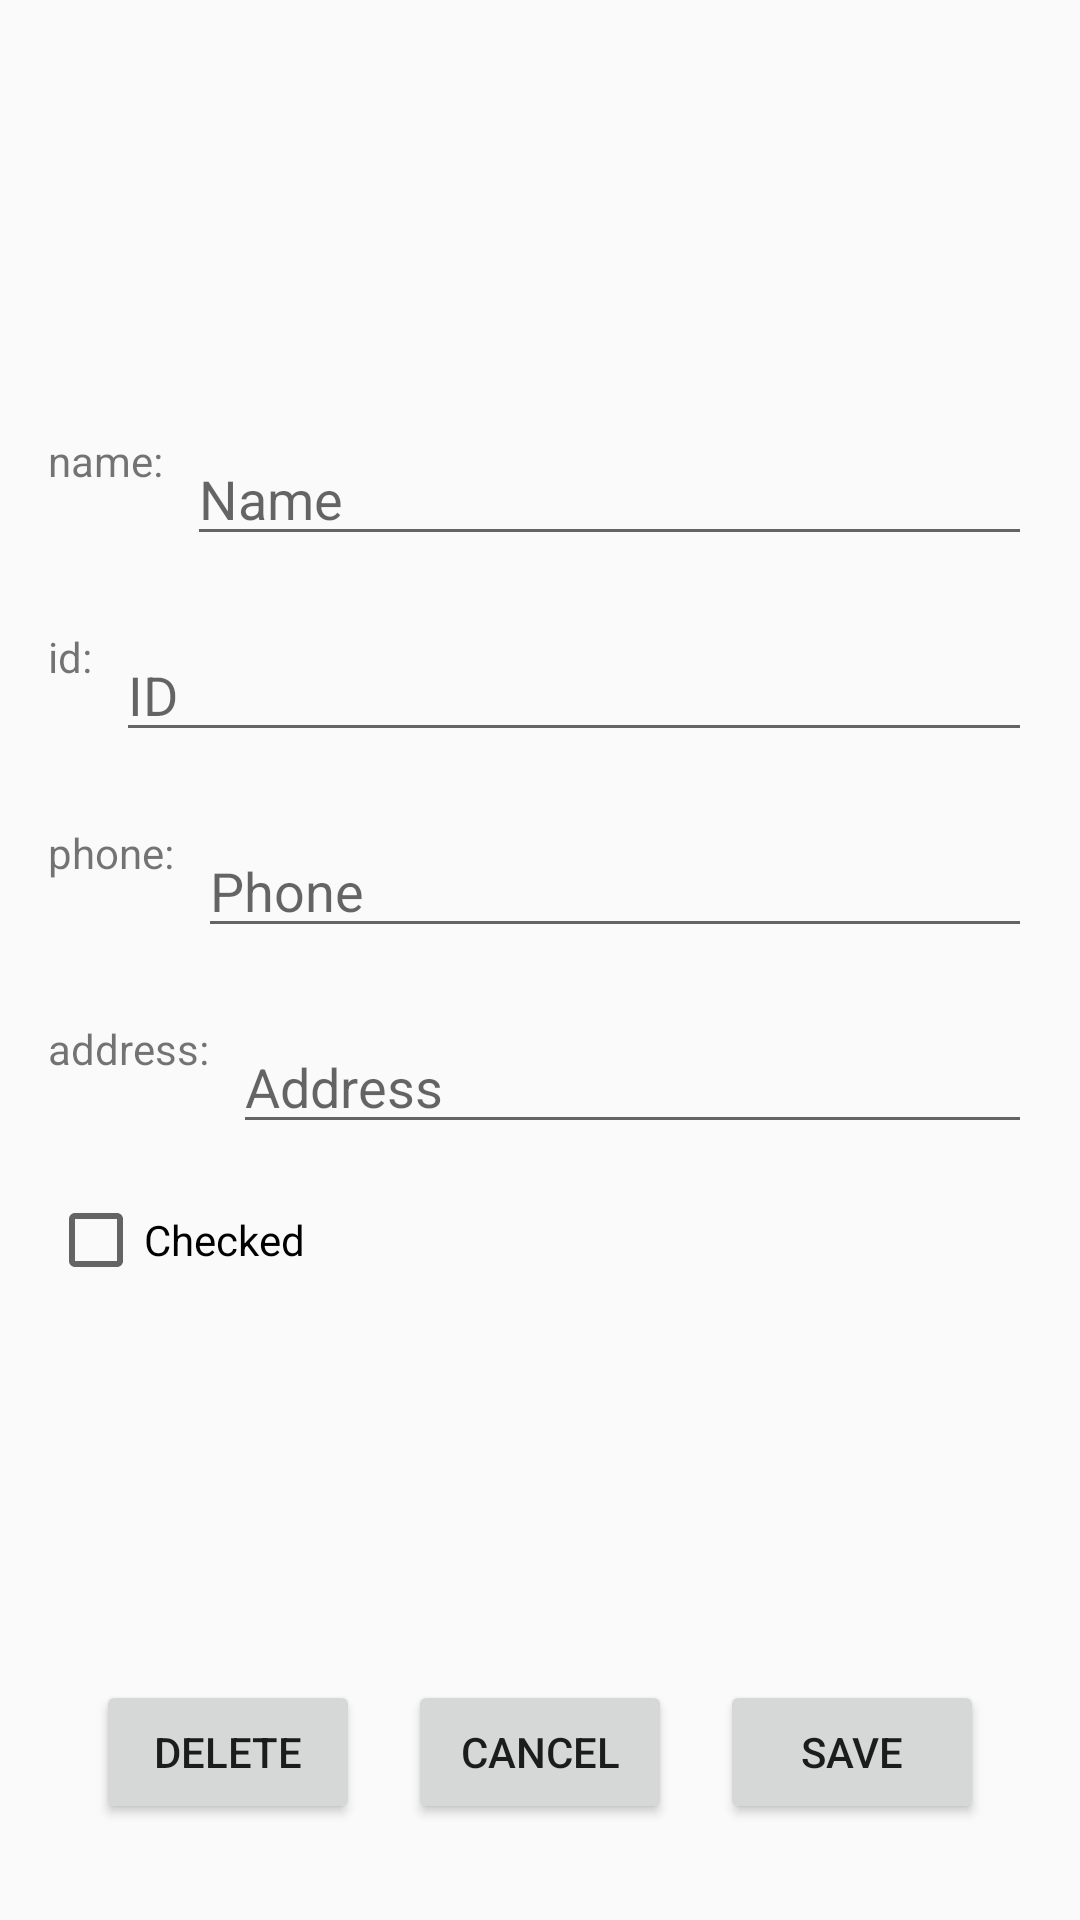

Layout XML and referenced resources for this Android screen:
<!-- AndroidManifest.xml: activity theme Theme.StudentsApp -->
<!-- res/layout/activity_edit_student.xml -->
<?xml version="1.0" encoding="utf-8"?>
<androidx.constraintlayout.widget.ConstraintLayout xmlns:android="http://schemas.android.com/apk/res/android"
    xmlns:app="http://schemas.android.com/apk/res-auto"
    android:layout_width="match_parent"
    android:layout_height="match_parent"
    android:padding="16dp">

    <ImageView
        android:id="@+id/imageView"
        android:layout_width="80dp"
        android:layout_height="80dp"
        android:layout_marginStart="16dp"
        android:layout_marginTop="16dp"
        app:layout_constraintStart_toStartOf="parent"
        app:layout_constraintTop_toTopOf="parent"
        app:srcCompat="@drawable/ic_launcher_background" />

    <TextView
        android:id="@+id/nameLabelText"
        android:layout_width="wrap_content"
        android:layout_height="wrap_content"
        android:text="name:"
        android:layout_marginTop="32dp"
        app:layout_constraintStart_toStartOf="parent"
        app:layout_constraintTop_toBottomOf="@id/imageView" />

    <EditText
        android:id="@+id/etName"
        android:layout_width="0dp"
        android:layout_height="wrap_content"
        android:layout_marginStart="8dp"
        android:hint="@string/name_label"
        app:layout_constraintStart_toEndOf="@id/nameLabelText"
        app:layout_constraintEnd_toEndOf="parent"
        app:layout_constraintTop_toTopOf="@id/nameLabelText" />

    <TextView
        android:id="@+id/idLabelText"
        android:layout_width="wrap_content"
        android:layout_height="wrap_content"
        android:text="id:"
        android:layout_marginTop="24dp"
        app:layout_constraintStart_toStartOf="parent"
        app:layout_constraintTop_toBottomOf="@id/etName" />

    <EditText
        android:id="@+id/etId"
        android:layout_width="0dp"
        android:layout_height="wrap_content"
        android:layout_marginStart="8dp"
        android:hint="@string/id_label"
        app:layout_constraintStart_toEndOf="@id/idLabelText"
        app:layout_constraintEnd_toEndOf="parent"
        app:layout_constraintTop_toTopOf="@id/idLabelText" />

    <TextView
        android:id="@+id/phoneLabelText"
        android:layout_width="wrap_content"
        android:layout_height="wrap_content"
        android:text="phone:"
        android:layout_marginTop="24dp"
        app:layout_constraintStart_toStartOf="parent"
        app:layout_constraintTop_toBottomOf="@id/etId" />

    <EditText
        android:id="@+id/etPhone"
        android:layout_width="0dp"
        android:layout_height="wrap_content"
        android:layout_marginStart="8dp"
        android:hint="@string/phone_label"
        android:inputType="phone"
        app:layout_constraintStart_toEndOf="@id/phoneLabelText"
        app:layout_constraintEnd_toEndOf="parent"
        app:layout_constraintTop_toTopOf="@id/phoneLabelText" />

    <TextView
        android:id="@+id/addressLabelText"
        android:layout_width="wrap_content"
        android:layout_height="wrap_content"
        android:text="address:"
        android:layout_marginTop="24dp"
        app:layout_constraintStart_toStartOf="parent"
        app:layout_constraintTop_toBottomOf="@id/etPhone" />

    <EditText
        android:id="@+id/etAddress"
        android:layout_width="0dp"
        android:layout_height="wrap_content"
        android:layout_marginStart="8dp"
        android:hint="@string/address_label"
        app:layout_constraintStart_toEndOf="@id/addressLabelText"
        app:layout_constraintEnd_toEndOf="parent"
        app:layout_constraintTop_toTopOf="@id/addressLabelText" />

    <CheckBox
        android:id="@+id/cbChecked"
        android:layout_width="wrap_content"
        android:layout_height="wrap_content"
        android:layout_marginTop="16dp"
        android:text="@string/checked_label"
        app:layout_constraintStart_toStartOf="parent"
        app:layout_constraintTop_toBottomOf="@id/etAddress" />

    <Button
        android:id="@+id/btnDelete"
        android:layout_width="wrap_content"
        android:layout_height="wrap_content"
        android:layout_marginBottom="16dp"
        android:text="@string/delete_label"
        app:layout_constraintBottom_toBottomOf="parent"
        app:layout_constraintStart_toStartOf="parent"
        app:layout_constraintEnd_toStartOf="@id/btnCancel"
        android:onClick="deleteStudent"/>

    <Button
        android:id="@+id/btnCancel"
        android:layout_width="wrap_content"
        android:layout_height="wrap_content"
        android:text="@string/cancel_label"
        app:layout_constraintBottom_toBottomOf="@id/btnDelete"
        app:layout_constraintStart_toEndOf="@id/btnDelete"
        app:layout_constraintEnd_toStartOf="@id/btnSave"
        android:onClick="closeActivity"/>

    <Button
        android:id="@+id/btnSave"
        android:layout_width="wrap_content"
        android:layout_height="wrap_content"
        android:text="@string/save_label"
        app:layout_constraintBottom_toBottomOf="@id/btnDelete"
        app:layout_constraintStart_toEndOf="@id/btnCancel"
        app:layout_constraintEnd_toEndOf="parent"
        android:onClick="updateStudent"/>

</androidx.constraintlayout.widget.ConstraintLayout>
<!-- resources referenced by this layout -->
<resources>
  <string name="address_label">Address</string>
  <string name="cancel_label">Cancel</string>
  <string name="checked_label">Checked</string>
  <string name="delete_label">DELETE</string>
  <string name="id_label">ID</string>
  <string name="name_label">Name</string>
  <string name="phone_label">Phone</string>
  <string name="save_label">Save</string>
  <style name="Theme.StudentsApp" parent="Theme.AppCompat.Light.DarkActionBar" />
</resources>
